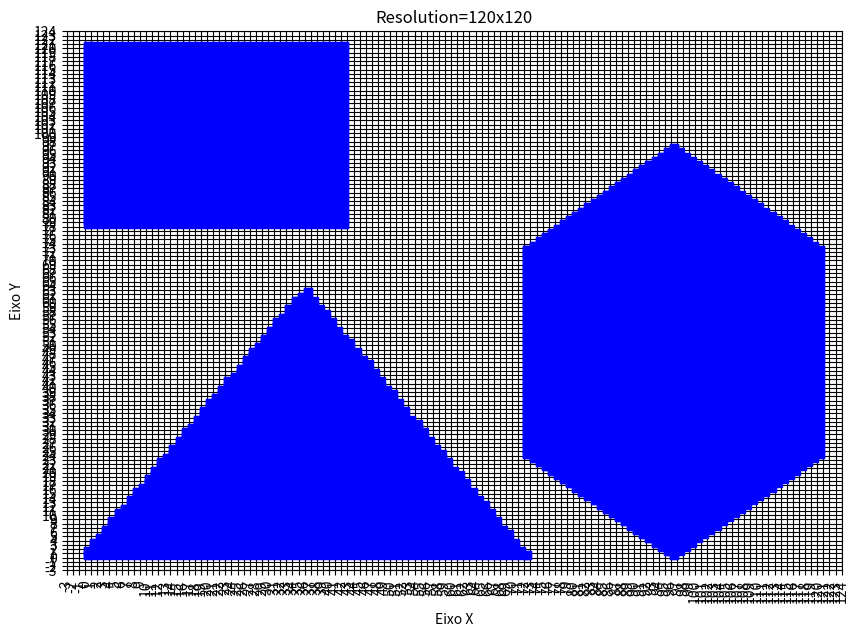

Source code (Python):
import matplotlib as mpl
mpl.use('Agg')  
import matplotlib.pyplot as plt
from math import floor
import numpy as np

def createPointsFragments(x,y):
  xm = floor(x)
  ym = floor(y)

  arrayPointsRasterized[xm][ym] = 1

  listxp.append(xm + 0.5)
  listyp.append(ym + 0.5)
  
def polygonInside():
  counter = 0
  for j in range(len(arrayPointsRasterized[0])):
    listxp.clear()
    listyp.clear()
    counter = 0
    for i in range(len(arrayPointsRasterized)):
      if arrayPointsRasterized[i][j] == 1:
        counter += 1

      resto = counter % 2
      if resto != 0:
        arrayPointsRasterized[i][j] = 1
        createPointsFragments(i, j)

    if (counter % 2 == 0):
      plt.plot(listxp,listyp, 'bs')
  
def plot():
  plt.title('Resolution={}x{}'.format(resolucao,resolucao))
  plt.margins(x=0, y=0)
  plt.ylabel('Eixo Y', labelpad = 7)
  plt.xlabel('Eixo X', labelpad = 7)
  plt.grid(color = 'black', linestyle = '-', linewidth = 0.8)
  plt.xticks(range(-3, resolucao + 5), rotation='vertical')
  plt.yticks(range(-3, resolucao + 5))
  fig.savefig('mutipleResized.png')

n = 6 #coeficiente de resolução
resolucao = 20*n

arrayPointsRasterized = np.zeros((resolucao + 1, resolucao + 1))

fig = plt.figure(figsize=(10, 7))

# ARRAY TO STORE MULTIPLE POLYGONS
arrayPoligonos = [
  [
    [0, 0],
    [12,0],
    [6, 10.392]
  ],
  [
    [0, 13],
    [7,13],
    [7,20],
    [0,20],
  ],
  [
    [12,12],
    [12,4],
    [16,0],
    [20,4],
    [20,12],
    [16, 16],
  ],
]

# CODE TO KEEP THE ORIGINAL DIMENSIONS OF ALL POLYGONS
for i in range(len(arrayPoligonos)):
  arrayPontos = arrayPoligonos[i]
  rangeLoop = len(arrayPontos)

  for j in range(rangeLoop):
    arrayPoligonos[i][j][0] = arrayPoligonos[i][j][0] * n
    arrayPoligonos[i][j][1] = arrayPoligonos[i][j][1] * n


# LOOP TO DO THE RASTERIZATION
for i in range(len(arrayPoligonos)):
  arrayPointsRasterized = np.zeros((resolucao + 1, resolucao + 1))

  arrayPontos = arrayPoligonos[i]
  rangeLoop = len(arrayPontos)

  # LOOP TO GET THE POINTS AND DO THE RASTERIZATION
  for i in range(rangeLoop):
    X1 = arrayPontos[i][0]
    Y1 = arrayPontos[i][1]
    X = X1
    Y = Y1
    try:
      X2 = arrayPontos[i+1][0]
      Y2 = arrayPontos[i+1][1]
    except IndexError:
      X2 = arrayPontos[0][0]
      Y2 = arrayPontos[0][1]
      
    if(X2 - X1 != 0):
      deltaX= (X2-X1)
    else:
      deltaX = 0
    
    if(Y2 - Y1 != 0):
      deltaY= (Y2-Y1)
    else:
      deltaY=0
    
    if deltaX==0:
      M=0
    else:
      M = deltaY/deltaX
    B= Y-M*X
    
    listxp = []
    listyp = []
  
    createPointsFragments(X,Y)
    if(abs(deltaX) > abs(deltaY)):
      if (X < X2):
        while(X < X2):
          X=X+1
          Y=M*X + B
          if (X > X2):
            continue
          createPointsFragments(X,Y)
      else:
        while(X > X2):
          X=X-1
          Y=M*X + B
          
          if (X < 0 or Y < 0):
            continue
          createPointsFragments(X,Y)
    else:
      if (Y < Y2):
        while(Y < Y2):
          Y=Y+1
          if M==0:
            X = X2
          else:
            X=(Y-B)/M
  
          if (Y > Y2):
            continue
          
          createPointsFragments(X,Y)
      else:
        while(Y > Y2):
          Y=Y-1
          if M==0:
            X = X2
          else:
            X=(Y-B)/M
            
          if (X < 0 or Y < 0):
            continue
            
          createPointsFragments(X,Y)
  
    plt.plot(listxp,listyp, 'bs')
    
  polygonInside()
    
plot()